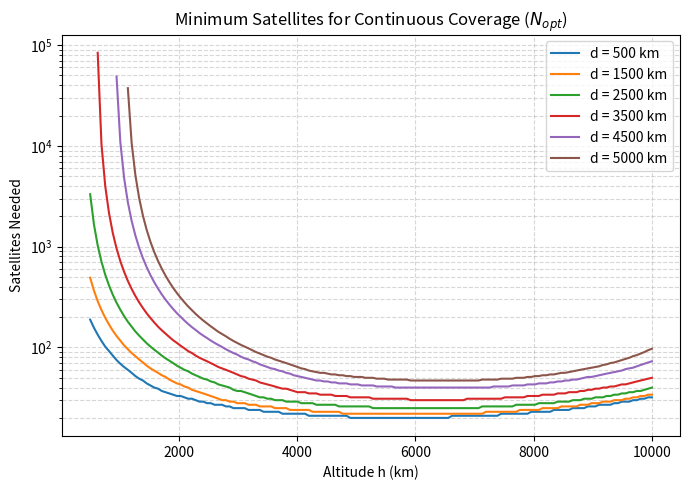
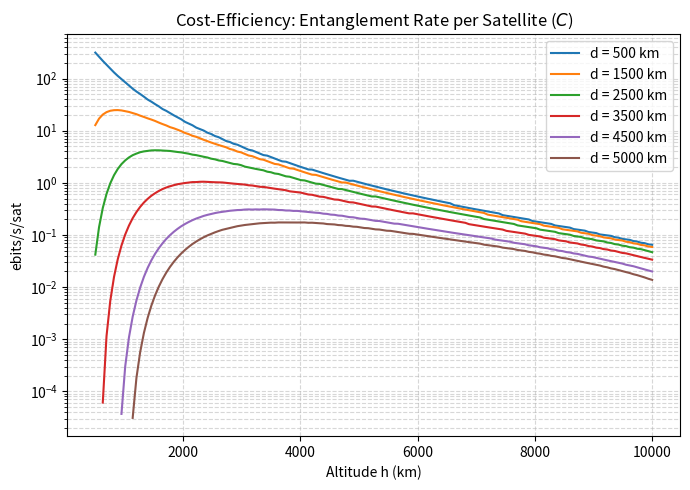
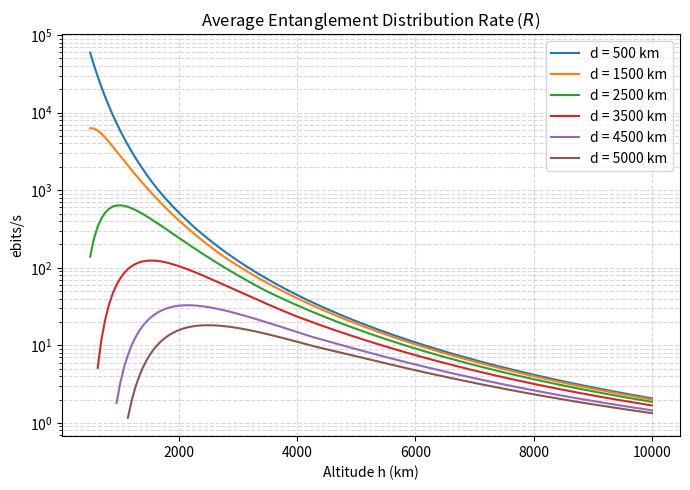
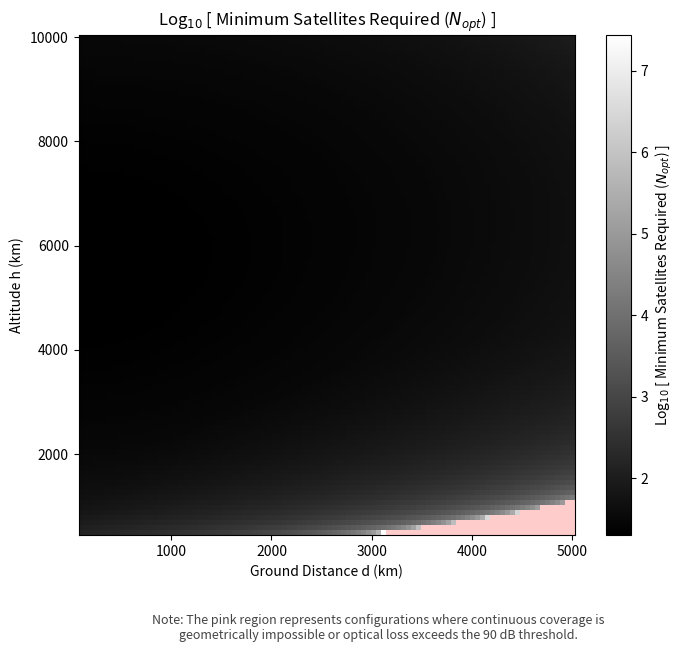
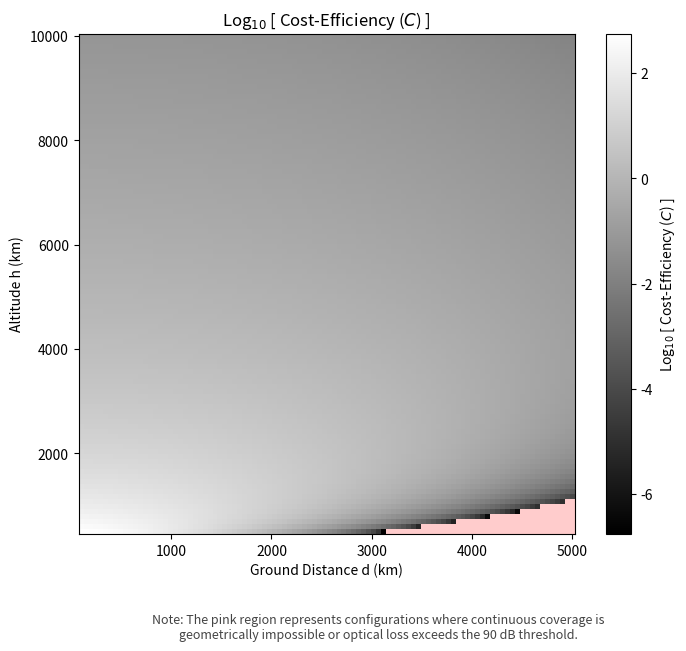
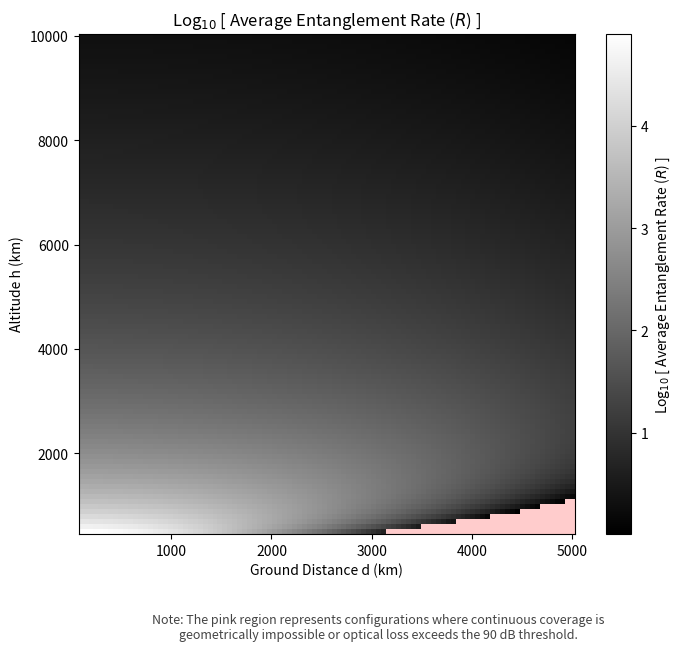

Python code for these plots, in order:
import numpy as np
import matplotlib
matplotlib.use('Agg')  # Required for headless execution in Docker
import matplotlib.pyplot as plt
import os
import warnings
import copy


# Suppress expected numpy warnings when masking invalid orbital parameters
warnings.filterwarnings("ignore", category=RuntimeWarning)

# Create output directory
os.makedirs('output', exist_ok=True)

# --- Foundational Constants (Matched to Table 3 of the paper) ---
RE = 6371.0  # Earth radius in km
R_source = 1e9  # Raw entanglement generation rate (ebits/s)
wavelength = 810e-9  # Optical transmission wavelength (m)
w0 = 0.025  # Initial Gaussian beam waist (m)
r_rec = 0.75  # Receiver telescope radius (m)
eta_atm_zen = 0.5  # Baseline atmospheric transmittance at zenith
elevation_cutoff = np.radians(10)  # Minimum elevation to avoid heavy atmospheric noise
MIN_TRANSMITTANCE = 1e-9  # Equivalent to the 90 dB maximum optical loss limit
ORBITAL_STEPS = 5000      # Number of discretization steps for the satellite pass


def calculate_metrics(h, d):
    """
    Simulates the orbital mechanics and optical channel properties.
    Returns: N_opt (minimum required satellites), C (cost-efficiency), and avg_rate (R).
    """
    Rs = RE + h

    # Calculate the maximum angle a satellite can cover on the Earth's surface
    val = (RE / Rs) * np.cos(elevation_cutoff)
    if val > 1.0:
        return np.nan, np.nan, np.nan
    sat_angle = np.arcsin(val)
    theta_cov = np.pi / 2 - elevation_cutoff - sat_angle

    d_ang = d / RE
    if d_ang >= 2 * theta_cov:
        return np.nan, np.nan, np.nan  # Geometric failure: cannot see both stations

    # Geometric integration over the satellite pass
    phi_max_geo = theta_cov - d_ang / 2
    phis = np.linspace(-phi_max_geo, phi_max_geo, ORBITAL_STEPS)

    # Instantaneous angular distances
    cos_theta_1 = np.cos(phis - d_ang / 2)
    cos_theta_2 = np.cos(phis + d_ang / 2)

    # Instantaneous slant distances (converted to meters)
    L1 = np.sqrt(RE ** 2 + Rs ** 2 - 2 * RE * Rs * cos_theta_1) * 1000
    L2 = np.sqrt(RE ** 2 + Rs ** 2 - 2 * RE * Rs * cos_theta_2) * 1000

    # Zenith angles for atmospheric attenuation
    cos_zeta_1 = (Rs ** 2 - RE ** 2 - (L1 / 1000) ** 2) / (2 * RE * (L1 / 1000))
    cos_zeta_2 = (Rs ** 2 - RE ** 2 - (L2 / 1000) ** 2) / (2 * RE * (L2 / 1000))

    sec_zeta_1 = 1.0 / np.clip(cos_zeta_1, 0.01, 1.0)
    sec_zeta_2 = 1.0 / np.clip(cos_zeta_2, 0.01, 1.0)

    eta_atm_1 = eta_atm_zen ** sec_zeta_1
    eta_atm_2 = eta_atm_zen ** sec_zeta_2

    # Free-space diffraction beam spreading
    W_L1 = wavelength * L1 / (np.pi * w0)
    W_L2 = wavelength * L2 / (np.pi * w0)

    eta_fs_1 = 1 - np.exp(-2 * r_rec ** 2 / W_L1 ** 2)
    eta_fs_2 = 1 - np.exp(-2 * r_rec ** 2 / W_L2 ** 2)

    # 1. Calculate total optical transmittance
    eta_tot = eta_fs_1 * eta_atm_1 * eta_fs_2 * eta_atm_2

    valid_indices = np.where(eta_tot >= MIN_TRANSMITTANCE)[0]

    # 3. If no positions are valid, the satellite is optically useless
    if len(valid_indices) == 0:
        return np.nan, np.nan, np.nan

        # 4. Shrink the coverage footprint to ONLY the valid optical range
    effective_phi_max = np.max(np.abs(phis[valid_indices]))

    # Prevent division by zero if the valid window is microscopic
    if effective_phi_max < 1e-6:
        return np.nan, np.nan, np.nan

    # 5. Calculate N_opt using the new, optically-restricted footprint!
    N_opt = np.ceil(8.0 / (effective_phi_max) ** 2)

    # Compute instantaneous successful heralding rate only for valid positions
    rate_inst = R_source * eta_tot[valid_indices]

    avg_rate = np.mean(rate_inst)
    C = avg_rate / N_opt

    return N_opt, C, avg_rate

# =====================================================================
# Phase 1: Reproduce Separated 1D Profile Plots
# =====================================================================
print("Generating Separated 1D Profile Plots...")
distances = [500, 1500, 2500, 3500, 4500, 5000]
altitudes = np.linspace(500, 10000, 150)

# Pre-calculate data
all_data = []
for d in distances:
    n_opts, cs, rs = [], [], []
    for h in altitudes:
        n_opt, c, r = calculate_metrics(h, d)
        n_opts.append(n_opt)
        cs.append(c)
        rs.append(r)
    all_data.append((d, n_opts, cs, rs))

# Plot configurations with descriptive titles
plot_configs = [
    (0, r'Minimum Satellites for Continuous Coverage ($N_{opt}$)', 'Satellites Needed', '1D_N_opt.png'),
    (1, r'Cost-Efficiency: Entanglement Rate per Satellite ($C$)', 'ebits/s/sat', '1D_C_hd.png'),
    (2, r'Average Entanglement Distribution Rate ($R$)', 'ebits/s', '1D_Rate.png')
]

# Generate a separate file for each figure of merit
for idx, title, ylabel, filename in plot_configs:
    plt.figure(figsize=(7, 5))
    for d, n_opts, cs, rs in all_data:
        data = [n_opts, cs, rs][idx]
        plt.plot(altitudes, data, label=f'd = {d} km')

    plt.yscale('log')
    plt.xlabel('Altitude h (km)')
    plt.ylabel(ylabel)
    plt.title(title)
    plt.grid(True, which="both", ls="--", alpha=0.5)
    plt.legend()
    plt.tight_layout()
    plt.savefig(f'output/{filename}', dpi=300)
    plt.close()

print("Phase 1 complete: Separated 1D plots saved.")

# =====================================================================
# Phase 2: Black-and-White Bivariate Heatmaps
# =====================================================================
print("Generating Black-and-White Heatmaps...")
d_range = np.linspace(100, 5000, 100)
h_range = np.linspace(500, 10000, 100)
D_mesh, H_mesh = np.meshgrid(d_range, h_range)

N_opt_map, C_map, R_map = np.zeros_like(D_mesh), np.zeros_like(D_mesh), np.zeros_like(D_mesh)

for i in range(D_mesh.shape[0]):
    for j in range(D_mesh.shape[1]):
        n_opt, c, r = calculate_metrics(H_mesh[i, j], D_mesh[i, j])
        N_opt_map[i, j] = n_opt
        C_map[i, j] = c
        R_map[i, j] = r

import copy


def plot_bw_heatmap(data, title, filename):
    # Made the figure slightly taller to comfortably fit the text
    plt.figure(figsize=(8, 6.5))

    # Grab the grayscale colormap and explicitly set 'bad' (NaN) values to faint pink
    cmap = copy.copy(plt.get_cmap('gray'))
    cmap.set_bad(color='#ffcccc')

    plt.pcolormesh(D_mesh, H_mesh, data, cmap=cmap, shading='auto')
    plt.colorbar(label=title)

    plt.xlabel('Ground Distance d (km)')
    plt.ylabel('Altitude h (km)')
    plt.title(title)

    # --- NEW: Add the explanatory note ---
    note = ("Note: The pink region represents configurations where continuous coverage is\n"
            "geometrically impossible or optical loss exceeds the 90 dB threshold.")

    # Place text at the bottom center (x=0.5, y=-0.05 relative to the figure)
    plt.figtext(0.5, -0.05, note, ha='center', fontsize=9, style='italic', color='#444444')

    # bbox_inches='tight' is crucial here! It forces Matplotlib to expand
    # the saved image borders to include the text we just placed outside the main plot.
    plt.savefig(f'output/{filename}', dpi=300, bbox_inches='tight')
    plt.close()


# Applying descriptive titles to the heatmaps (keeping the Log10 note for mathematical accuracy)
plot_bw_heatmap(np.log10(np.where(N_opt_map > 0, N_opt_map, np.nan)),
                r'Log$_{10}$ [ Minimum Satellites Required ($N_{opt}$) ]', 'heatmap_N_opt.png')

plot_bw_heatmap(np.log10(np.where(C_map > 0, C_map, np.nan)),
                r'Log$_{10}$ [ Cost-Efficiency ($C$) ]', 'heatmap_C.png')

plot_bw_heatmap(np.log10(np.where(R_map > 0, R_map, np.nan)),
                r'Log$_{10}$ [ Average Entanglement Rate ($R$) ]', 'heatmap_R.png')
print("Simulation complete. Plots saved to /output.")
